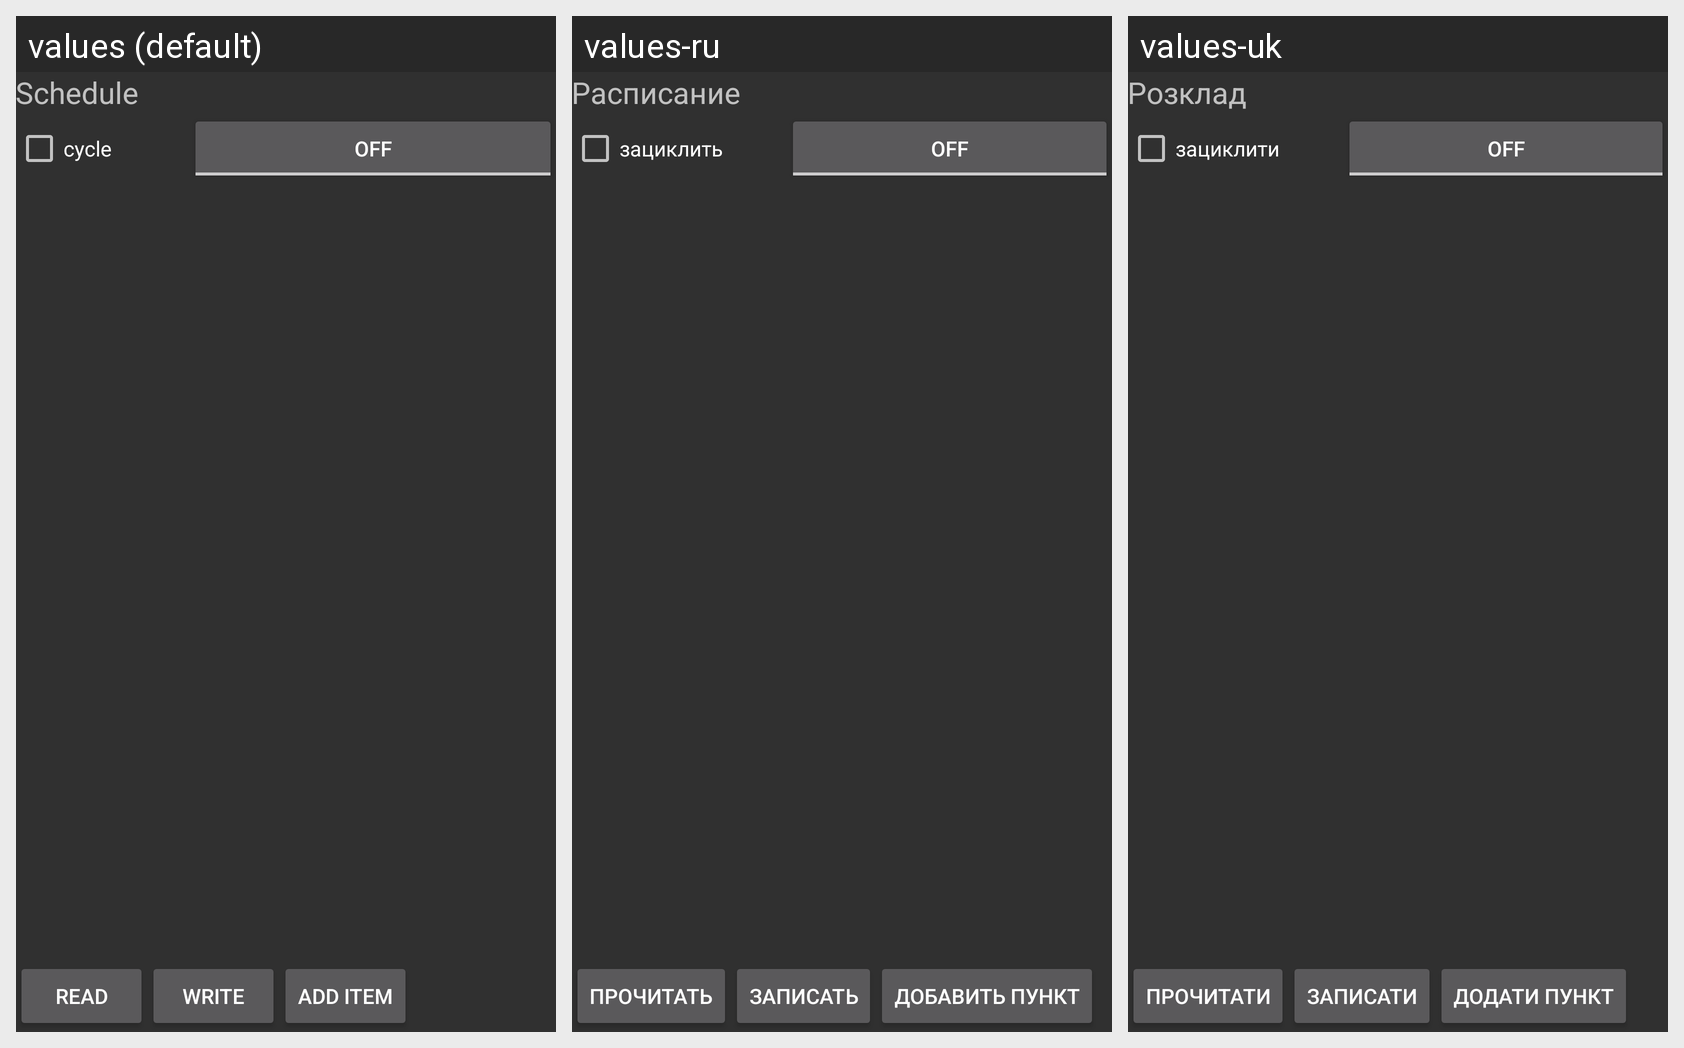

Locale-by-locale string values for the Android screen shown in this grid:
Android screen res/layout/activity_schedule_mode.xml rendered under 3 locales, left to right: values (default), values-ru, values-uk. Device: Nexus 5 (rendered at 1080×1920; each locale shown at half size, 540×960, under a caption strip naming it); theme AppTheme.
Strings drawn on this screen, with the default value and each locale's value (text and hints the layout hard-codes, and strings that could not be matched under every locale, appear in the picture but are not listed):

scheduler_mode_title
  values: Schedule
  values-ru: Расписание
  values-uk: Розклад

scheduler_checkbox_title
  values: cycle
  values-ru: зациклить
  values-uk: зациклити

scheduler_btn_read_file
  values: Read
  values-ru: Прочитать
  values-uk: Прочитати

scheduler_btn_write_file
  values: Write
  values-ru: Записать
  values-uk: Записати

scheduler_btn_add_item
  values: Add item
  values-ru: Добавить пункт
  values-uk: Додати пункт
